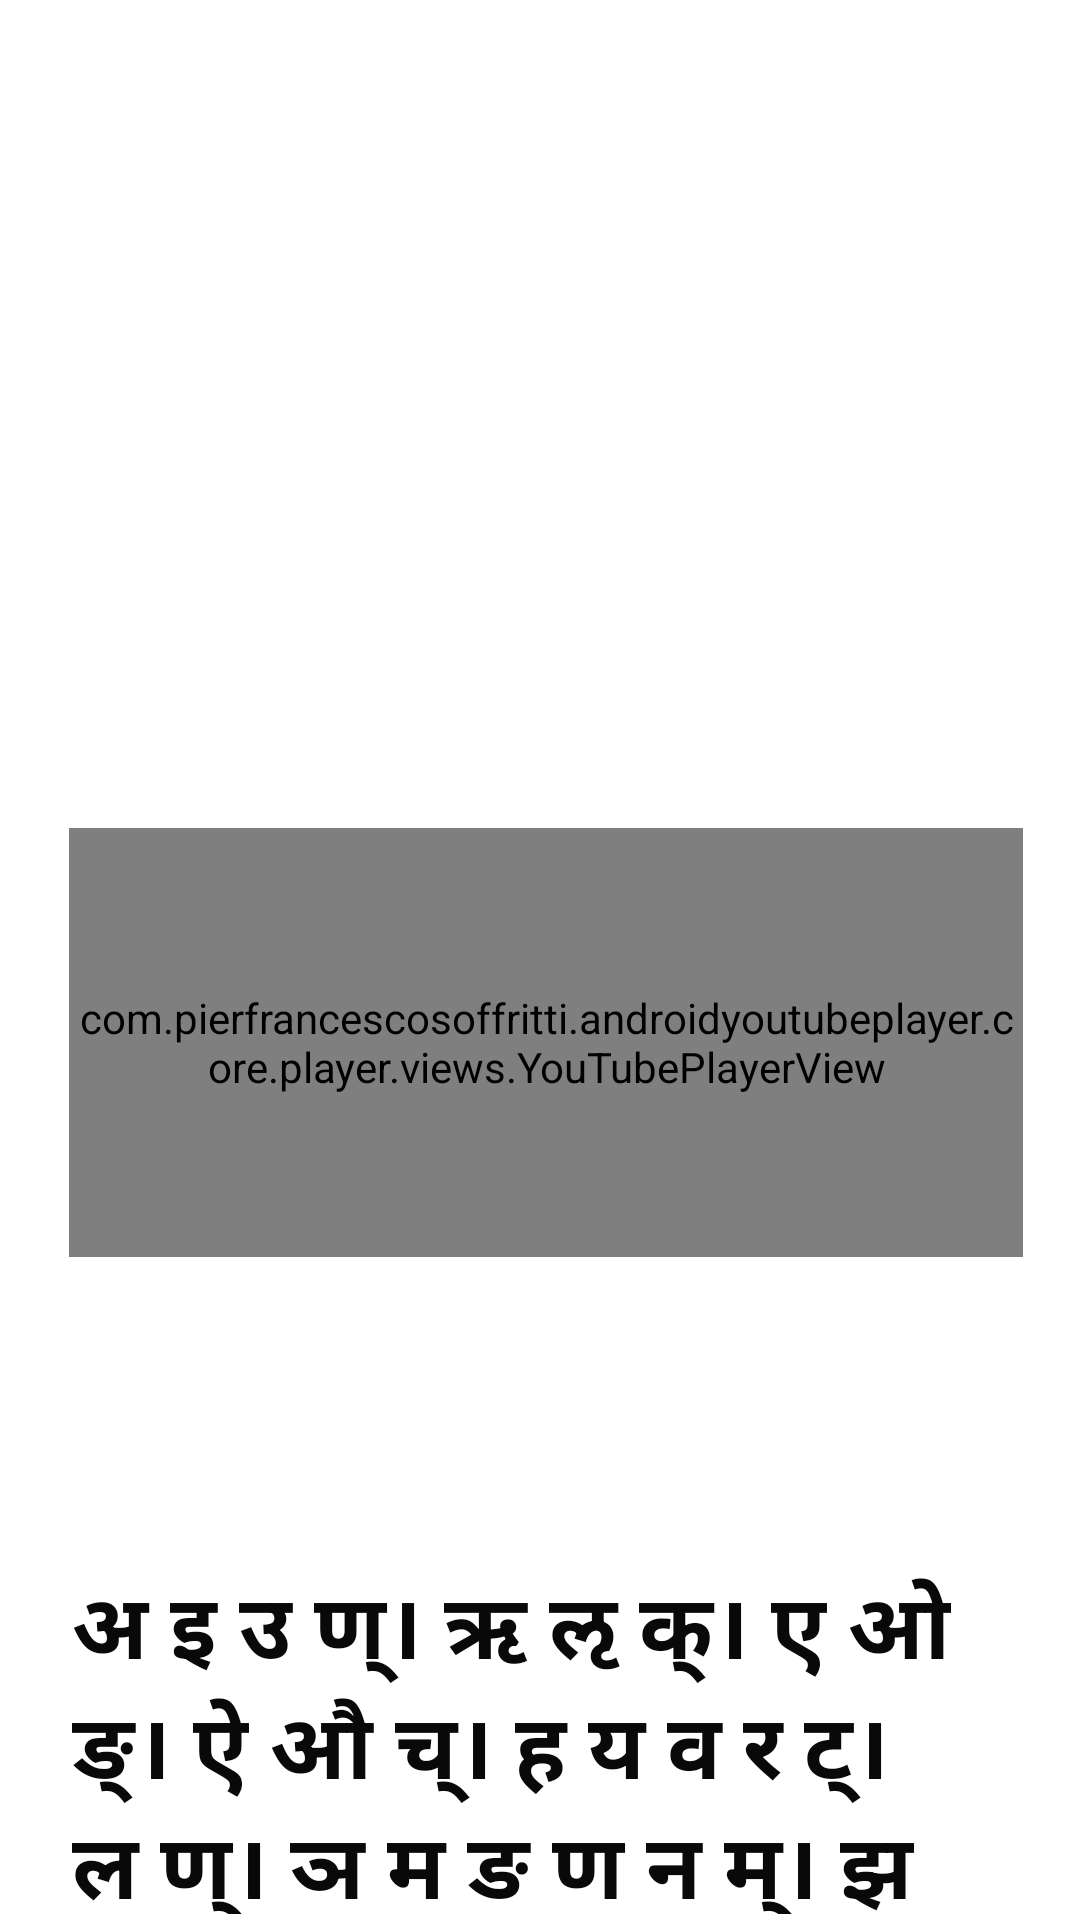

Produce the Android XML layout that renders to this screen, including the resource entries it uses.
<!-- AndroidManifest.xml: application theme Theme.Dhatu -->
<!-- res/layout/activity_maheswarasutra.xml -->
<?xml version="1.0" encoding="utf-8"?>
<RelativeLayout xmlns:android="http://schemas.android.com/apk/res/android"
    xmlns:app="http://schemas.android.com/apk/res-auto"
    xmlns:tools="http://schemas.android.com/tools"
    android:layout_width="match_parent"
    android:layout_height="match_parent"
    android:background="@drawable/maheswara_sutra"
    tools:context=".maheswarasutra"
    android:backgroundTintMode="src_over"
    >


    <TextView
        android:layout_width="314dp"
        android:layout_height="79dp"
        android:layout_alignParentStart="true"
        android:layout_alignParentTop="true"
        android:layout_alignParentEnd="true"
        android:layout_alignParentBottom="true"
        android:layout_marginStart="52dp"
        android:layout_marginTop="7dp"
        android:layout_marginEnd="44dp"
        android:layout_marginBottom="644dp"
        android:text="Maheshwarasutra"
        android:textColor="#373232"
        android:textSize="42sp"
        android:textStyle="bold" />

    <com.pierfrancescosoffritti.androidyoutubeplayer.core.player.views.YouTubePlayerView
        android:id="@+id/youtube_player_views"
        android:layout_width="369dp"
        android:layout_height="234dp"
        android:layout_alignParentStart="true"
        android:layout_alignParentTop="true"
        android:layout_alignParentEnd="true"
        android:layout_alignParentBottom="true"
        android:layout_marginStart="23dp"
        android:layout_marginTop="276dp"
        android:layout_marginEnd="19dp"
        android:layout_marginBottom="221dp"
        app:autoPlay="false"
        app:showFullScreenButton="true"
        app:videoId="3B6-u8c7Xp8">

    </com.pierfrancescosoffritti.androidyoutubeplayer.core.player.views.YouTubePlayerView>

    <TextView
        android:layout_width="wrap_content"
        android:layout_height="208dp"
        android:layout_alignParentStart="true"
        android:layout_alignParentTop="true"
        android:layout_alignParentEnd="true"
        android:layout_alignParentBottom="true"
        android:layout_marginStart="24dp"
        android:layout_marginTop="521dp"
        android:layout_marginEnd="43dp"
        android:layout_marginBottom="2dp"
        android:text="अ इ उ ण्। ऋ ऌ क्। ए ओ ङ्। ऐ औ च्। ह य व र ट्। ल ण्। ञ म ङ ण न म्। झ भ ञ्। घ ढ ध ष्। ज ब ग ड द श्। ख फ छ ठ थ च ट त व्। क प य्। श ष स र्। ह ल्।"
        android:textColor="#090909"
        android:textSize="30sp"
        android:textStyle="bold" />


</RelativeLayout>
<!-- resources referenced by this layout -->
<resources>
  <style name="Theme.Dhatu" parent="Theme.MaterialComponents.DayNight.DarkActionBar">
          
          <item name="colorPrimary">@color/purple_500</item>
          <item name="colorPrimaryVariant">@color/purple_700</item>
          <item name="colorOnPrimary">@color/white</item>
          
          <item name="colorSecondary">@color/teal_200</item>
          <item name="colorSecondaryVariant">@color/teal_700</item>
          <item name="colorOnSecondary">@color/black</item>
          
          <item name="android:statusBarColor" tools:targetApi="l">?attr/colorPrimaryVariant</item>
          
      </style>
  <!-- not gathered from this repository: default colours our renderer supplied (Android Studio template values) -->
  <color name="purple_500">#FF6200EE</color>
  <color name="purple_700">#FF3700B3</color>
  <color name="teal_200">#FF03DAC5</color>
  <color name="teal_700">#FF018786</color>
  <color name="black">#FF000000</color>
  <color name="white">#FFFFFFFF</color>
</resources>
